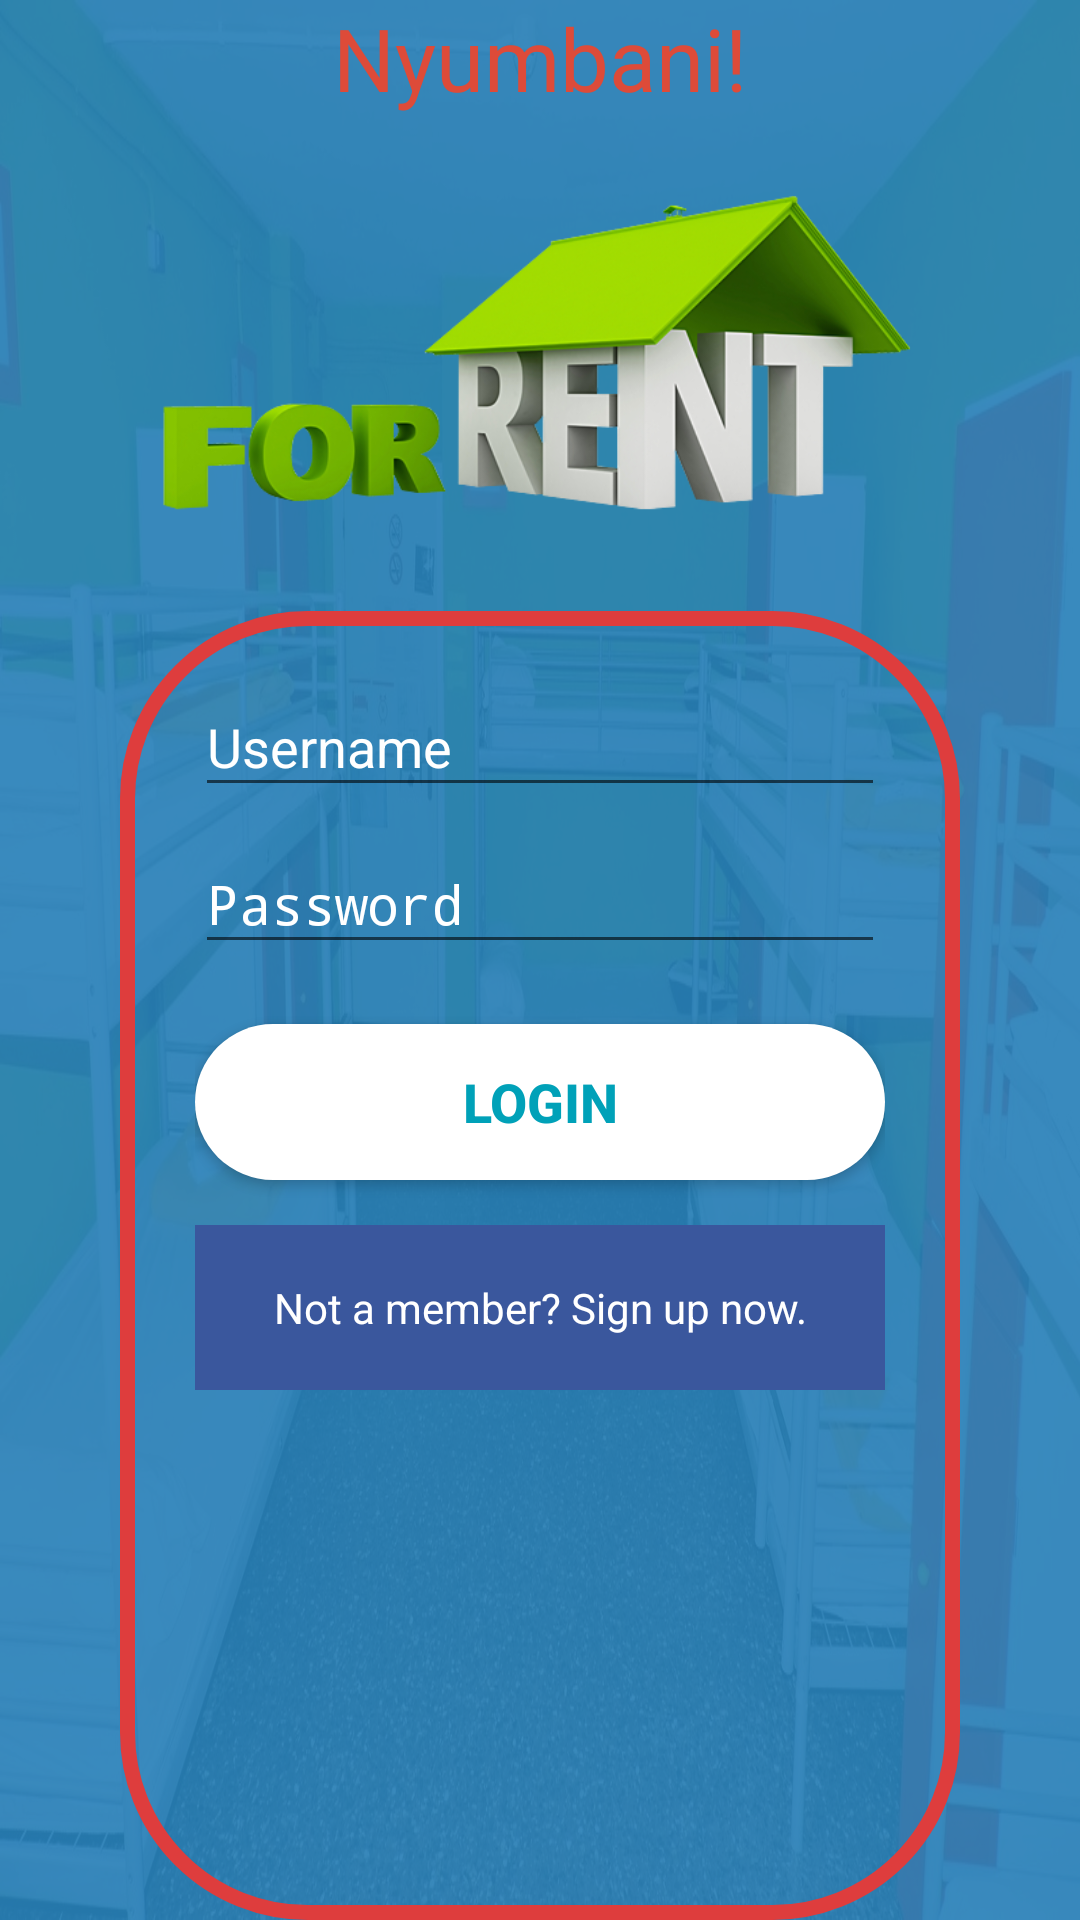

Android layout source for this screen:
<!-- AndroidManifest.xml: activity theme AppThemeFullScreen -->
<!-- res/layout/activity_login.xml -->
<android.support.design.widget.CoordinatorLayout
    xmlns:android="http://schemas.android.com/apk/res/android"
    xmlns:tools="http://schemas.android.com/tools"
    android:layout_width="match_parent"
    android:layout_height="match_parent"
    android:background="@drawable/background"
    tools:context="com.muguku.mash.nyumbani.LoginActivity">


    <LinearLayout
        android:background="#eb2980b9"
        android:layout_width="match_parent"
        android:layout_height="match_parent"
        android:orientation="vertical">


    <ScrollView
        android:layout_width="match_parent"
        android:layout_height="match_parent"
        android:id="@+id/scrollView"
        android:fillViewport="true">

    <LinearLayout
        android:layout_width="fill_parent"
        android:layout_height="match_parent"
        android:orientation="vertical"
        android:paddingLeft="40dp"
        android:paddingRight="40dp">


        <TextView
            android:id="@+id/app_nam"
            android:layout_width="match_parent"
            android:layout_height="wrap_content"
            android:textAlignment="center"
            android:text="@string/app_name"
            android:textColor="@color/googleColor"
            android:textSize="14pt"
            android:layout_marginBottom="5dp"/>

        <RelativeLayout
            android:layout_width="fill_parent"
            android:layout_height="wrap_content">



                <ImageView
                    android:layout_width="fill_parent"
                    android:layout_height="150dp"
                    android:id="@+id/imageView"
                    android:src="@drawable/otherrentals"
                    android:layout_alignParentTop="true"
                    android:layout_centerVertical="true"
                    android:layout_centerHorizontal="true"/>
        </RelativeLayout>


        <LinearLayout
            android:layout_marginTop="10dp"
            android:layout_width="match_parent"
            android:layout_height="match_parent"
            android:background="@drawable/rounded_red_border">


        <LinearLayout
            android:layout_width="match_parent"
            android:layout_height="wrap_content"
            android:layout_marginTop="@dimen/activity_horizontal_margin"
            android:layout_marginBottom="@dimen/activity_vertical_margin"
            android:layout_centerVertical="true"
            android:layout_centerHorizontal="true">
            <LinearLayout
                android:layout_width="fill_parent"
                android:layout_height="match_parent"
                android:orientation="vertical"
                android:layout_margin="@dimen/activity_horizontal_margin"

                android:layout_centerVertical="true"
                android:layout_centerHorizontal="true">


        <android.support.design.widget.TextInputLayout
            android:id="@+id/input_layout_email"
            android:layout_width="match_parent"
            android:layout_height="wrap_content"
            android:textColorHint="@color/textColorPrimary">

            <EditText
                android:id="@+id/user_name"
                android:layout_width="match_parent"
                android:layout_height="wrap_content"
                android:singleLine="true"
                android:drawableLeft="@drawable/ic_person"
                android:drawableTint="@color/textColorPrimary"
                android:hint="@string/hint_username"/>
        </android.support.design.widget.TextInputLayout>


        <android.support.design.widget.TextInputLayout
            android:id="@+id/password"
            android:layout_width="match_parent"
            android:layout_height="wrap_content"
            android:textColorHint="@color/textColorPrimary">

            <EditText
                android:id="@+id/user_pass"
                android:layout_width="match_parent"
                android:layout_height="wrap_content"
                android:inputType="textPassword"
                android:drawableLeft="@drawable/ic_key"
                android:drawableTint="@color/textColorPrimary"
                android:hint="@string/hint_password" />
        </android.support.design.widget.TextInputLayout>

                <LinearLayout
                    android:paddingBottom="10dp"
                    android:layout_width="fill_parent"
                    android:layout_height="wrap_content"
                    android:orientation="vertical"
                    android:layout_alignParentBottom="true">


                    <Button
                        android:onClick="userLogin"
                        android:id="@+id/btnLogin"
                        android:layout_width="fill_parent"
                        android:layout_height="wrap_content"
                        android:text="@string/btn_login"
                        android:textStyle="bold"
                        android:textSize="18dp"
                        android:background="@drawable/roundbtn3"
                        android:layout_marginTop="20dp"
                        android:textColor="@color/colorPrimaryDark"/>



                    <TextView
                        android:onClick="userReg1"
                        android:layout_marginTop="15dp"
                        android:id="@+id/butonmoja"
                        android:layout_width="match_parent"
                        android:layout_height="55dp"
                        android:layout_alignParentBottom="true"
                        android:layout_centerHorizontal="true"
                        android:background="@color/facebookColor"
                        android:gravity="center"
                        android:text="@string/btn_link_to_register"
                        android:textColor="@color/colorWhite" />
                </LinearLayout>
            </LinearLayout>
        </LinearLayout>
        </LinearLayout>


    </LinearLayout>

    </ScrollView>
    </LinearLayout>

</android.support.design.widget.CoordinatorLayout>
<!-- resources referenced by this layout -->
<resources>
  <color name="colorPrimaryDark">#00a1b8</color>
  <color name="colorWhite">#ffffff</color>
  <color name="facebookColor">#3a579d</color>
  <color name="googleColor">#dd4b39</color>
  <color name="textColorPrimary">#FFFFFF</color>
  <dimen name="activity_horizontal_margin">5dp</dimen>
  <dimen name="activity_vertical_margin">16dp</dimen>
  <!-- drawable background: jpg bitmap (drawable, 212619 bytes) -->
  <!-- drawable otherrentals: png bitmap (drawable, 102512 bytes) -->
  <!-- drawable roundbtn3 (drawable-xxhdpi) -->
  <?xml version="1.0" encoding="utf-8"?>
  
  <shape xmlns:android="http://schemas.android.com/apk/res/android" android:shape="rectangle" >
      <corners
          android:radius="30dp"
          />
      <solid
          android:color="#FFFFFF"
          />
      <padding
          android:left="0dp"
          android:top="0dp"
          android:right="0dp"
          android:bottom="0dp"
          />
      <size
          android:width="184dp"
          android:height="52dp"
          />
  </shape>
  <!-- drawable rounded_red_border (drawable) -->
  <?xml version="1.0" encoding="utf-8"?>
  <shape xmlns:android="http://schemas.android.com/apk/res/android"
      android:shape="rectangle">
  
      // The width and color of the border
      <stroke
          android:width="5dp"
          android:color="#de3d3d"
          android:height="20dp"/>
  
      // The desired corner radius. reduce it to keep it less rounded
      <corners android:radius="60dp" />
  
      // Add your desired padding
      <padding
          android:left="20dp"
          android:top="3dp"
          android:right="20dp"
          android:bottom="20dp" >
      </padding>
  
  </shape>
  <string name="app_name"> Nyumbani! </string>
  <string name="btn_link_to_register">Not a member? Sign up now.</string>
  <string name="btn_login">LOGIN</string>
  <string name="hint_password">Password</string>
  <string name="hint_username">Username</string>
  <style name="AppThemeFullScreen" parent="AppTheme">
          <item name="windowNoTitle">true</item>
          <item name="windowActionBar">false</item>
          <item name="android:windowFullscreen">true</item>
          <item name="android:windowContentOverlay">@null</item>
      </style>
  <style name="AppTheme" parent="Theme.AppCompat.Light.DarkActionBar">
          
  
          <item name="windowNoTitle">true</item>
          <item name="windowActionBar">false</item>
          <item name="colorPrimary">@color/colorPrimary</item>
          <item name="colorPrimaryDark">@color/colorPrimaryDark</item>
          <item name="colorAccent">@color/colorAccent</item>
      </style>
  <color name="colorPrimary">#00b2cb</color>
  <color name="colorAccent">#FFAE00</color>
</resources>
